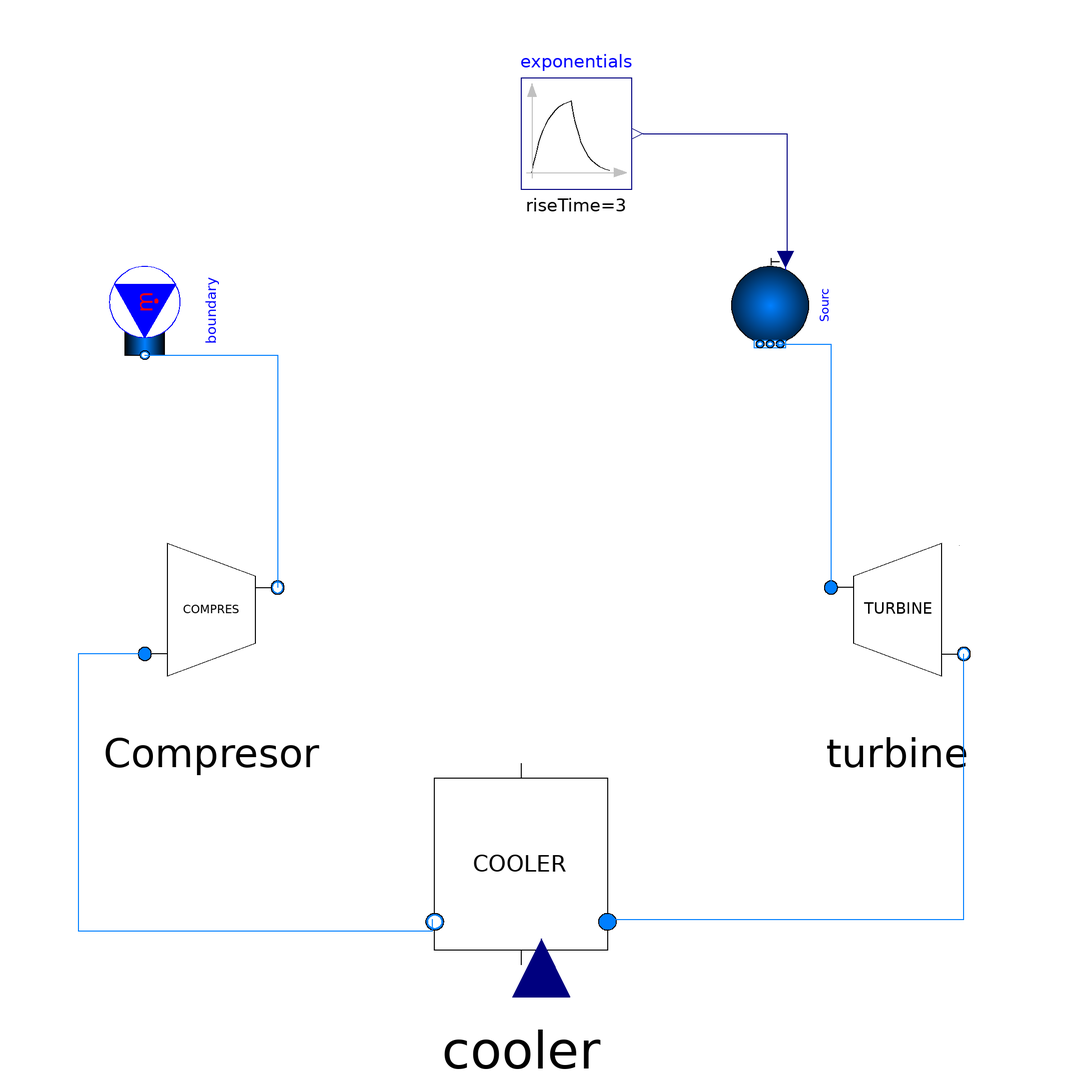

Above is the diagram view of the following Modelica model: its components placed by their Placement annotations and its connect equations drawn as lines.

model TESTER
  extends Modelica.Icons.Example;
  import SolarTherm.{Models,Media};
  import Modelica.SIunits.Conversions.from_degC;
  import SI = Modelica.SIunits;
  import nSI = Modelica.SIunits.Conversions.NonSIunits;
  import CN = Modelica.Constants;
  import Modelica.SIunits.Conversions.*;
  import Modelica.Math;
  import Modelica.Blocks;
  replaceable package MedRec = SolarTherm.Media.ChlorideSaltPH.ChlorideSaltPH_ph;
  replaceable package Medium = CarbonDioxide;
  replaceable package MediumCold = sCO2_cycle.AIR;
  parameter SI.MassFlowRate m_flow_blk = 1000 "Receiver inlet mass flow rate, in kg/s";
  parameter SI.Temperature T_hot_set = from_degC(715) "Turbine inlet temperature at design";
  parameter SI.Temperature T_cold_set = from_degC(45) "Turbine outlet temperature at design";
  parameter SI.Pressure p_hot_set = 24e6 "Turbine inlet pressure at design";
  parameter SI.Pressure p_cold_set = 8e6 "Turbine outlet pressure at design";
  parameter String fluid = "R744";
  sCO2_cycle.Turbine turbine(T_in_des = Sourc.T, m_flow_des = 77.4) annotation(
    Placement(visible = true, transformation(origin = {76, 36}, extent = {{-20, -20}, {20, 20}}, rotation = 0)));
  sCO2_cycle.Compressor Compresor(m_flow_des = 77.4, p_out_des = 2.5e+7) annotation(
    Placement(visible = true, transformation(origin = {-48, 36}, extent = {{-20, -20}, {20, 20}}, rotation = 0)));
  Modelica.Fluid.Sources.Boundary_pT Sourc(redeclare package Medium = Medium, T = 700 + 273.15, nPorts = 1, p = 25e6, use_T_in = true, use_p_in = false) annotation(
    Placement(visible = true, transformation(origin = {53, 91}, extent = {{-7, -7}, {7, 7}}, rotation = -90)));
  Modelica.Fluid.Sources.MassFlowSource_T boundary(redeclare package Medium = Medium, m_flow = -77.41, nPorts = 1, use_m_flow_in = false) annotation(
    Placement(visible = true, transformation(origin = {-60, 90}, extent = {{-8, -8}, {8, 8}}, rotation = -90)));
  sCO2_cycle.Cooler cooler annotation(
    Placement(visible = true, transformation(origin = {8, -10}, extent = {{26, -26}, {-26, 26}}, rotation = 0)));
  Modelica.Blocks.Sources.Exponentials exponentials(offset = 720 + 273.15, outMax = 200, riseTime = 3, riseTimeConst = 1) annotation(
    Placement(visible = true, transformation(origin = {18, 122}, extent = {{-10, -10}, {10, 10}}, rotation = 0)));
equation
  connect(cooler.port_a, turbine.port_b) annotation(
    Line(points = {{24, -20}, {88, -20}, {88, 28}, {88, 28}}, color = {0, 127, 255}));
  connect(Compresor.port_a, cooler.port_b) annotation(
    Line(points = {{-60, 28}, {-72, 28}, {-72, -22}, {-8, -22}, {-8, -20}}, color = {0, 127, 255}));
  connect(Sourc.ports[1], turbine.port_a) annotation(
    Line(points = {{54, 84}, {64, 84}, {64, 40}, {64, 40}}, color = {0, 127, 255}));
  connect(boundary.ports[1], Compresor.port_b) annotation(
    Line(points = {{-60, 82}, {-36, 82}, {-36, 40}, {-36, 40}}, color = {0, 127, 255}));
  connect(exponentials.y, Sourc.T_in) annotation(
    Line(points = {{30, 122}, {56, 122}, {56, 100}, {56, 100}}, color = {0, 0, 127}));
  annotation(
    Diagram(coordinateSystem(extent = {{-140, -120}, {160, 140}}, initialScale = 0.1)),
    Icon(coordinateSystem(extent = {{-140, -120}, {160, 140}})),
    experiment(StopTime = 3, StartTime = 0, Tolerance = 0.001, Interval = 0.02),
    __Dymola_experimentSetupOutput,
    Documentation(info = "<html>
	<p>
		<b>TestTurbine</b> models the CO2 turbine.
	</p>
	</html>", revisions = "<html>
	<ul>		
		<li><i>Mar 2020</i> by <a href=\"mailto:armando.fontalvo@anu.edu.au\">Armando Fontalvo</a>:<br>
		First release.</li>
	</ul>
	</html>"),
    __OpenModelica_simulationFlags(lv = "LOG_STATS", outputFormat = "mat", s = "dassl"),
    uses(Modelica(version = "3.2.2"), SolarTherm(version = "0.2")));
end TESTER;